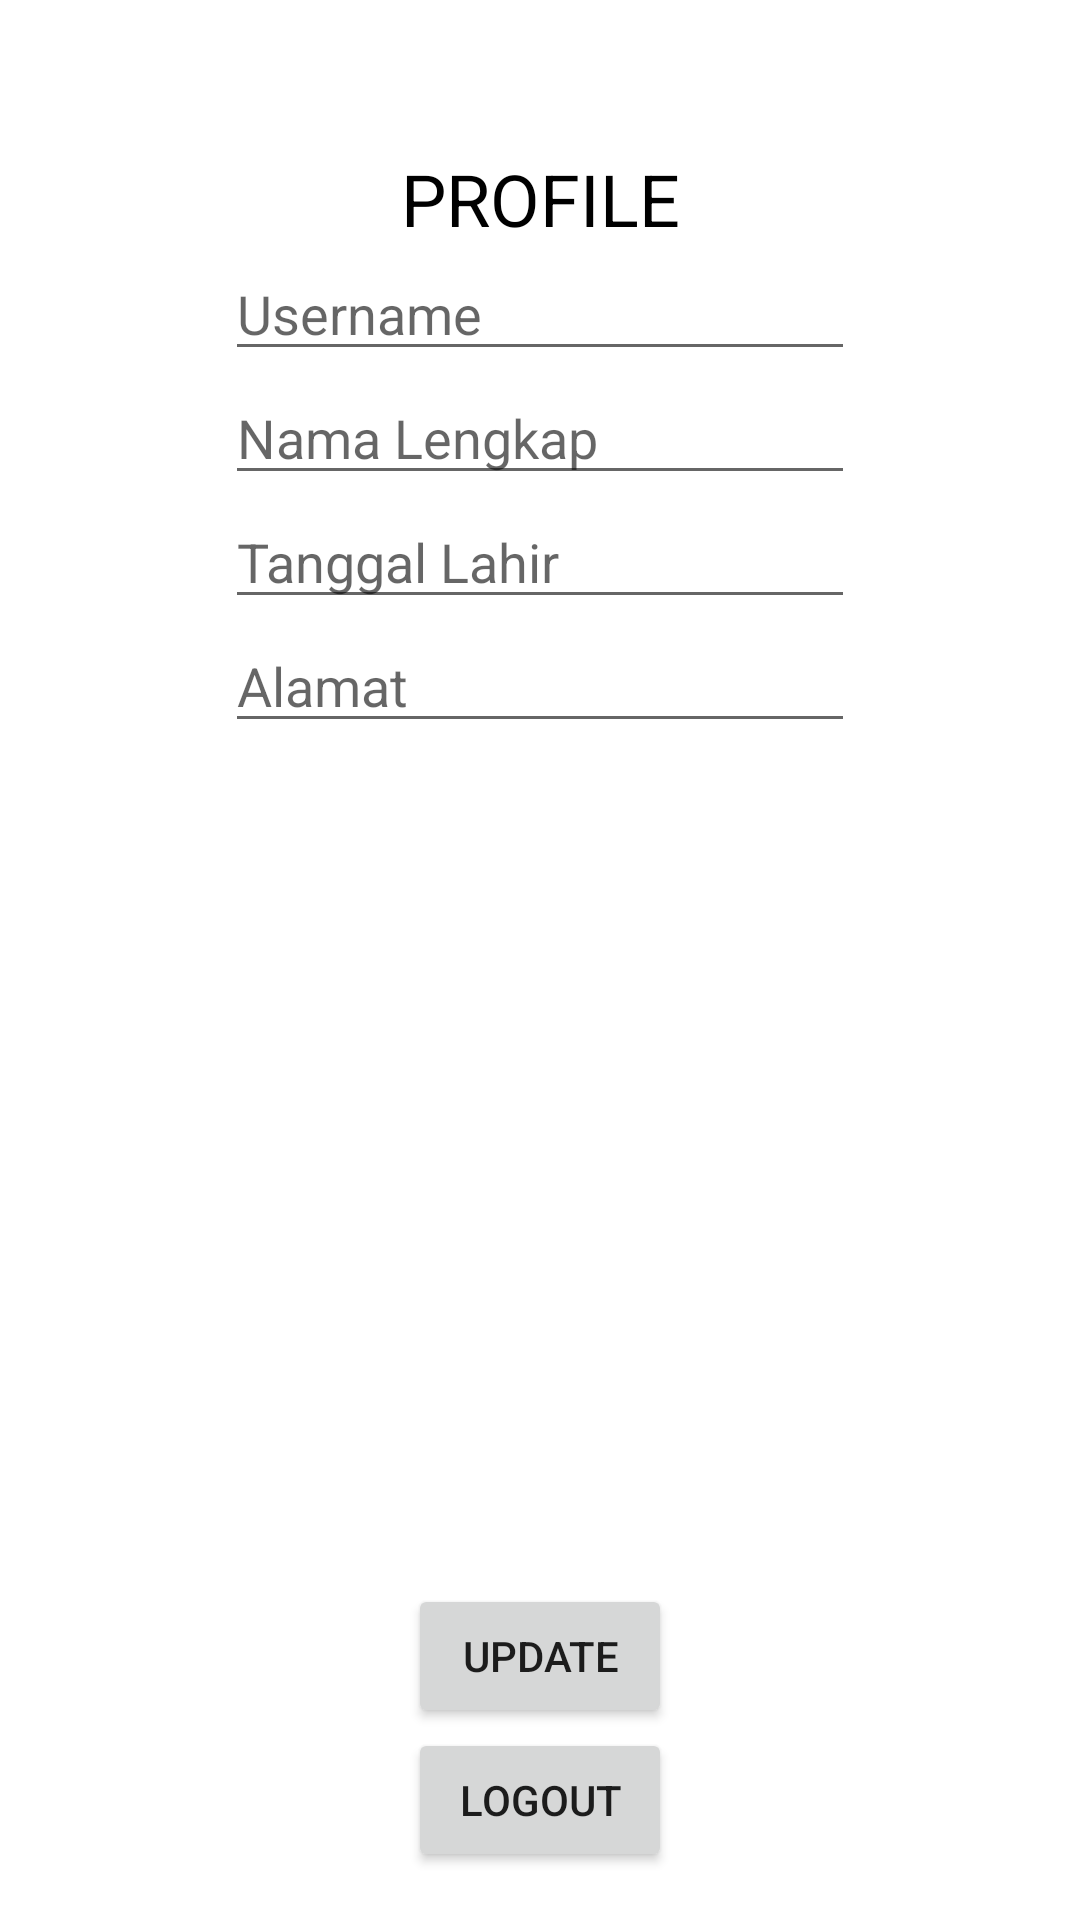

Here is an Android app screen rendered from its layout file. Give the layout XML and the strings, colors and styles it references.
<!-- AndroidManifest.xml: application theme Theme.Chapter5 -->
<!-- res/layout/activity_profile.xml -->
<?xml version="1.0" encoding="utf-8"?>
<androidx.constraintlayout.widget.ConstraintLayout xmlns:android="http://schemas.android.com/apk/res/android"
    xmlns:app="http://schemas.android.com/apk/res-auto"
    xmlns:tools="http://schemas.android.com/tools"
    android:layout_width="match_parent"
    android:layout_height="match_parent"
    tools:context=".ProfileActivity">

    <TextView
        android:id="@+id/textView4"
        android:textColor="@color/black"
        android:layout_width="wrap_content"
        android:layout_height="wrap_content"
        android:layout_marginTop="50dp"
        android:text="PROFILE"
        android:textSize="24sp"
        app:layout_constraintEnd_toEndOf="parent"
        app:layout_constraintStart_toStartOf="parent"
        app:layout_constraintTop_toTopOf="parent" />

    <EditText
        android:id="@+id/profileUser"
        android:layout_width="wrap_content"
        android:layout_height="wrap_content"
        android:ems="10"
        android:hint="Username"
        android:inputType="none"
        app:layout_constraintEnd_toEndOf="parent"
        app:layout_constraintStart_toStartOf="parent"
        app:layout_constraintTop_toBottomOf="@+id/textView4" />

    <EditText
        android:id="@+id/inputNama"
        android:layout_width="wrap_content"
        android:layout_height="wrap_content"
        android:ems="10"
        android:hint="Nama Lengkap"
        android:inputType="textPersonName"
        app:layout_constraintEnd_toEndOf="@+id/profileUser"
        app:layout_constraintStart_toStartOf="@+id/profileUser"
        app:layout_constraintTop_toBottomOf="@+id/profileUser" />

    <EditText
        android:id="@+id/inputTgl"
        android:layout_width="wrap_content"
        android:layout_height="wrap_content"
        android:ems="10"
        android:hint="Tanggal Lahir"
        android:inputType="datetime"
        app:layout_constraintEnd_toEndOf="@+id/inputNama"
        app:layout_constraintStart_toStartOf="@+id/inputNama"
        app:layout_constraintTop_toBottomOf="@+id/inputNama" />

    <EditText
        android:id="@+id/inputAlamat"
        android:layout_width="wrap_content"
        android:layout_height="wrap_content"
        android:ems="10"
        android:hint="Alamat"
        android:inputType="textPersonName"
        app:layout_constraintEnd_toEndOf="@+id/inputTgl"
        app:layout_constraintStart_toStartOf="@+id/inputTgl"
        app:layout_constraintTop_toBottomOf="@+id/inputTgl" />

    <Button
        android:id="@+id/btnLogout"
        android:layout_width="wrap_content"
        android:layout_height="wrap_content"
        android:layout_marginBottom="16dp"
        android:text="Logout"
        app:layout_constraintBottom_toBottomOf="parent"
        app:layout_constraintEnd_toEndOf="parent"
        app:layout_constraintStart_toStartOf="parent" />

    <Button
        android:id="@+id/btnUpdateProfile"
        android:layout_width="wrap_content"
        android:layout_height="wrap_content"
        android:text="update"
        app:layout_constraintBottom_toTopOf="@+id/btnLogout"
        app:layout_constraintEnd_toEndOf="@+id/btnLogout"
        app:layout_constraintStart_toStartOf="@+id/btnLogout" />

</androidx.constraintlayout.widget.ConstraintLayout>
<!-- resources referenced by this layout -->
<resources>
  <style name="Theme.Chapter5" parent="Theme.MaterialComponents.DayNight.NoActionBar">
          
          <item name="colorPrimary">@color/purple_500</item>
          <item name="colorPrimaryVariant">@color/purple_700</item>
          <item name="colorOnPrimary">@color/white</item>
          
          <item name="colorSecondary">@color/teal_200</item>
          <item name="colorSecondaryVariant">@color/teal_700</item>
          <item name="colorOnSecondary">@color/black</item>
          
          <item name="android:statusBarColor" tools:targetApi="l">?attr/colorPrimaryVariant</item>
          
      </style>
  <!-- not gathered from this repository: default colours our renderer supplied (Android Studio template values) -->
  <color name="purple_500">#FF6200EE</color>
  <color name="purple_700">#FF3700B3</color>
  <color name="teal_200">#FF03DAC5</color>
  <color name="teal_700">#FF018786</color>
  <color name="black">#FF000000</color>
  <color name="white">#FFFFFFFF</color>
</resources>
